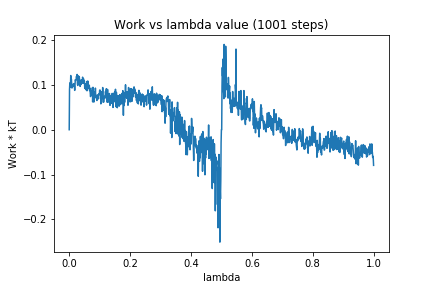

Source data for this figure (header and first rows):
0, 0.0
1, 0.08945
2, 0.1044
3, 0.1027
4, 0.09459
5, 0.1209
6, 0.099
7, 0.1132
8, 0.1025
9, 0.09291
10, 0.1006
11, 0.09933
12, 0.09811
13, 0.09642
14, 0.1022
15, 0.1028
16, 0.09839
17, 0.0981
18, 0.08773
19, 0.09855
20, 0.1116
21, 0.1102
22, 0.1111
23, 0.1131
24, 0.1191
25, 0.1126
26, 0.1234
27, 0.1016
28, 0.09873
29, 0.1205
30, 0.1094
31, 0.1044
32, 0.1009
33, 0.1187
34, 0.1118
35, 0.1063
36, 0.09663
37, 0.1079
38, 0.1001
39, 0.1099
40, 0.1115
41, 0.1062
42, 0.1038
43, 0.1049
44, 0.1173
45, 0.1094
46, 0.104
47, 0.1136
48, 0.104
49, 0.1085
50, 0.1085
51, 0.09234
52, 0.1028
53, 0.09116
54, 0.09828
55, 0.09065
56, 0.09979
57, 0.08748
58, 0.1076
59, 0.08709
60, 0.09535
... 940 more rows
